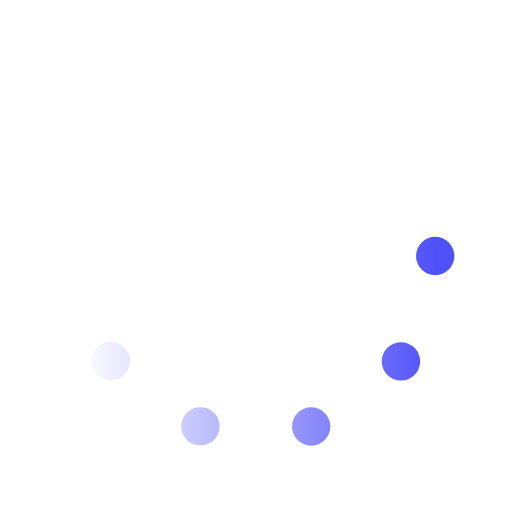
t = 0.00 s
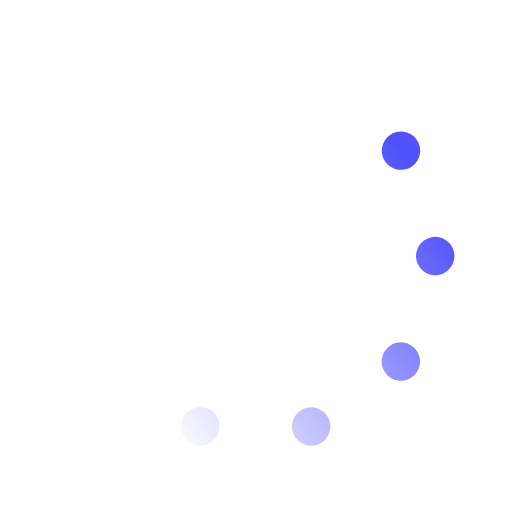
t = 0.33 s
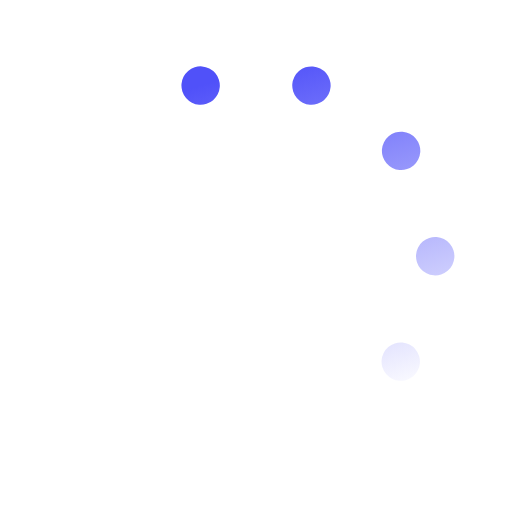
t = 0.67 s
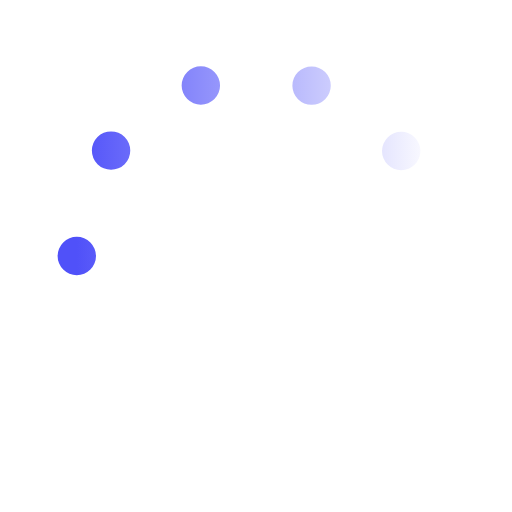
t = 1.00 s
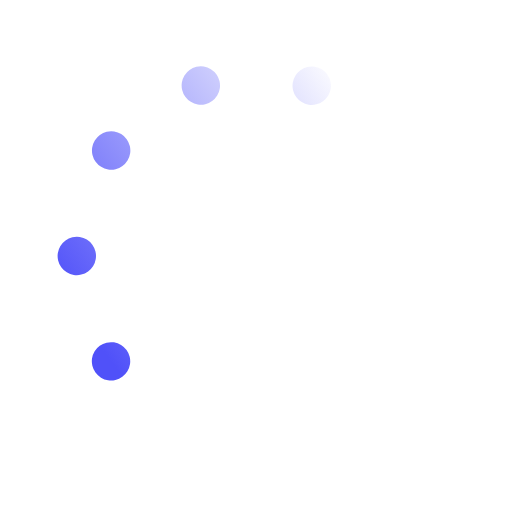
t = 1.33 s
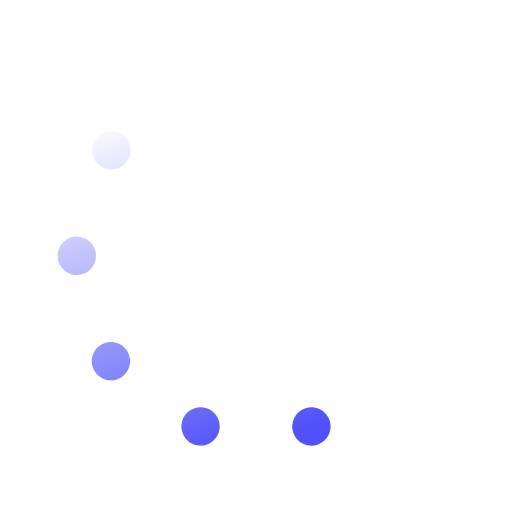
t = 1.67 s

The animated SVG that drew these frames (rendered in a browser with its animation timeline set to each time). Animation: 1 SMIL element (animateTransform=1); one cycle of 2.00 s, repeats indefinitely.

<svg xmlns="http://www.w3.org/2000/svg" viewBox="0 0 200 200"><linearGradient id="a12"><stop offset="0" stop-color="#5051F9" stop-opacity="0"></stop><stop offset="1" stop-color="#5051F9"></stop></linearGradient><circle fill="none" stroke="url(#a12)" stroke-width="15" stroke-linecap="round" stroke-dasharray="0 44 0 44 0 44 0 44 0 360" cx="100" cy="100" r="70" transform-origin="center"><animateTransform type="rotate" attributeName="transform" calcMode="discrete" dur="2" values="360;324;288;252;216;180;144;108;72;36" repeatCount="indefinite"></animateTransform></circle></svg>
